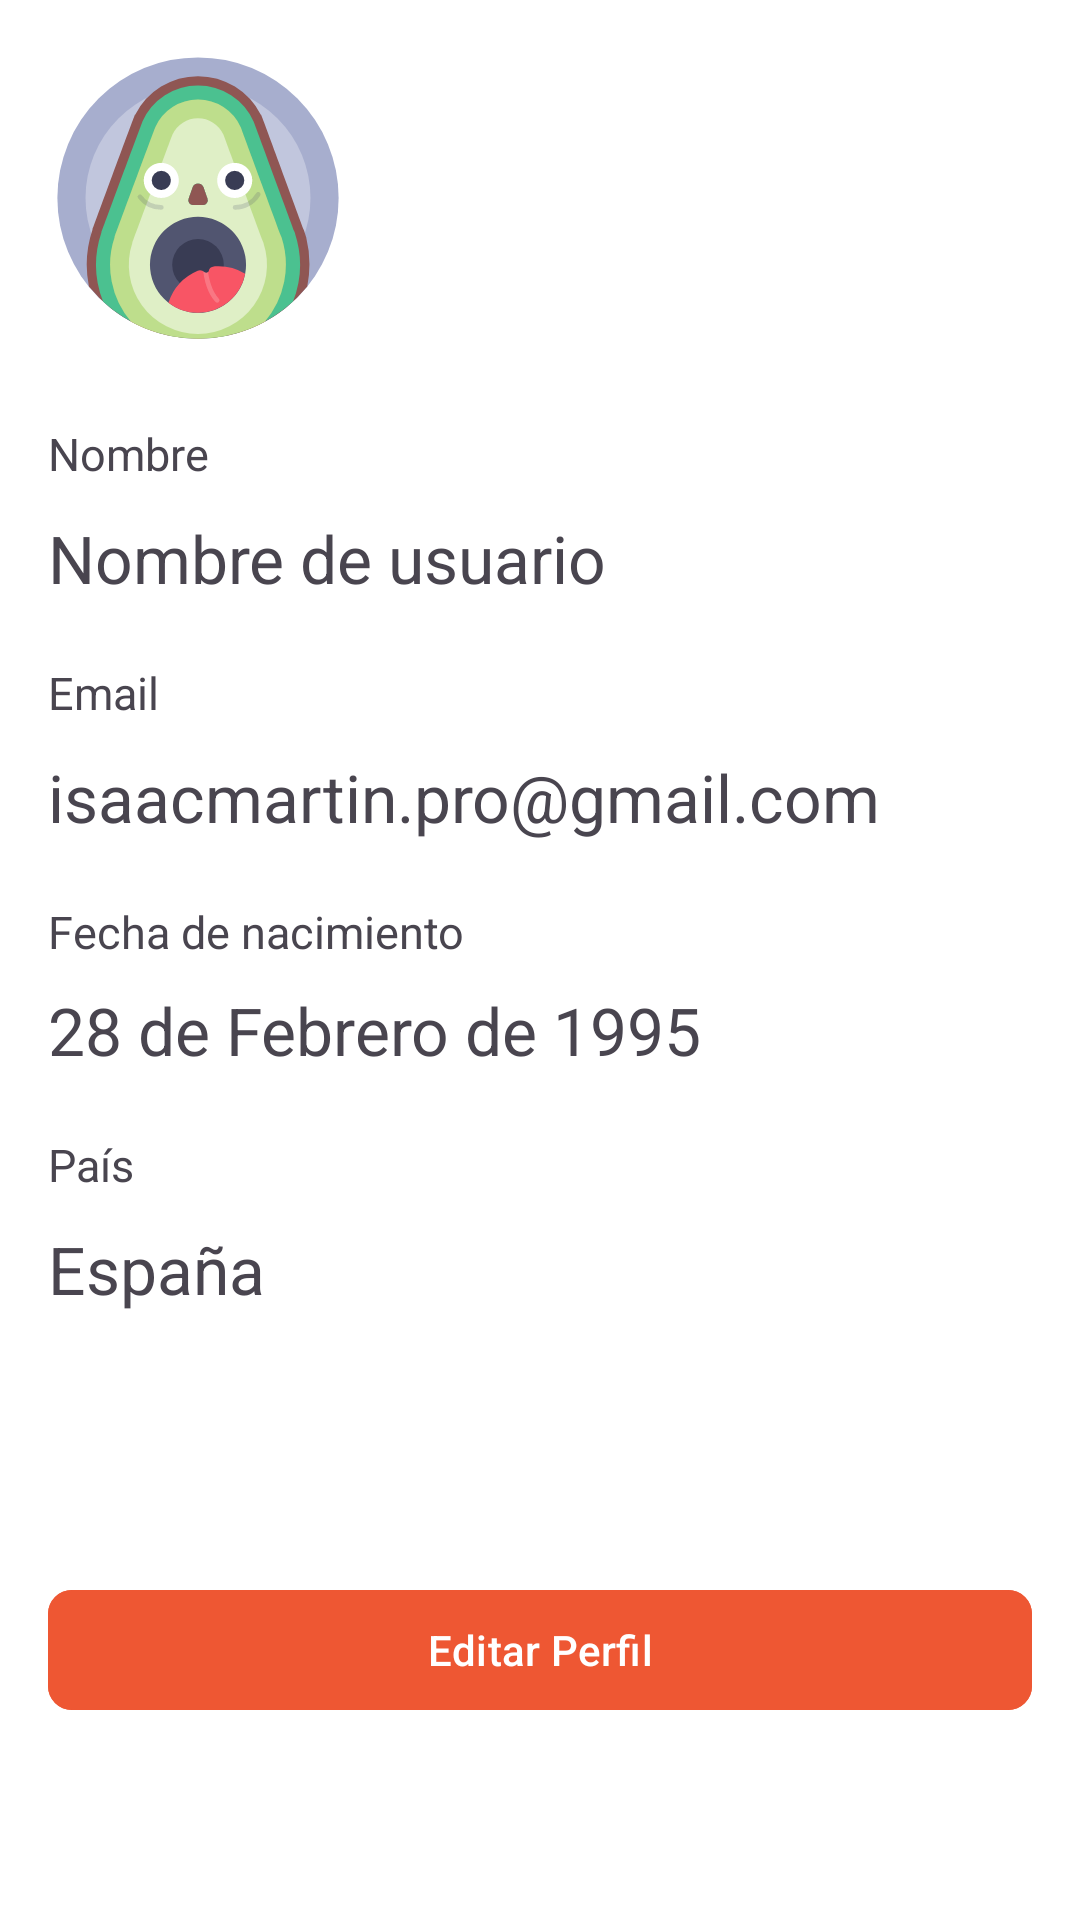

Layout XML and referenced resources for this Android screen:
<!-- AndroidManifest.xml: application theme Theme.Ehub -->
<!-- res/layout/activity_user_profile.xml -->
<?xml version="1.0" encoding="utf-8"?>
<androidx.constraintlayout.widget.ConstraintLayout xmlns:android="http://schemas.android.com/apk/res/android"
    xmlns:app="http://schemas.android.com/apk/res-auto"
    xmlns:tools="http://schemas.android.com/tools"
    android:layout_width="match_parent"
    android:layout_height="match_parent"
    android:background="#FFF"
    android:padding="16dp">


    <ImageView
        android:id="@+id/img_profile_pic"
        android:layout_width="wrap_content"
        android:layout_height="wrap_content"
        app:layout_constraintStart_toStartOf="parent"
        app:layout_constraintTop_toTopOf="parent"
        android:src="@drawable/ic_avatar_avocado"/>

    <com.google.android.material.textview.MaterialTextView
        android:id="@+id/tv_user_name_title"
        style="@style/Identificator"
        android:layout_marginTop="25dp"
        android:text="Nombre"
        app:layout_constraintStart_toStartOf="@+id/img_profile_pic"
        app:layout_constraintTop_toBottomOf="@+id/img_profile_pic" />

    <com.google.android.material.textview.MaterialTextView
        android:id="@+id/tv_user_name"
        style="@style/Profile_User_Data"
        android:layout_marginTop="10dp"
        android:text="Nombre de usuario"
        app:layout_constraintStart_toStartOf="@+id/tv_user_name_title"
        app:layout_constraintTop_toBottomOf="@+id/tv_user_name_title" />

    <com.google.android.material.textview.MaterialTextView
        android:id="@+id/tv_email_title"
        style="@style/Identificator"
        android:layout_marginTop="20dp"
        android:text="Email"
        app:layout_constraintStart_toStartOf="@+id/tv_user_name"
        app:layout_constraintTop_toBottomOf="@+id/tv_user_name" />

    <com.google.android.material.textview.MaterialTextView
        android:id="@+id/tv_email"
        style="@style/Profile_User_Data"
        android:layout_marginTop="10dp"
        android:text="isaacmartin.pro@gmail.com"
        app:layout_constraintStart_toStartOf="@+id/tv_email_title"
        app:layout_constraintTop_toBottomOf="@+id/tv_email_title" />

    <com.google.android.material.textview.MaterialTextView
        android:id="@+id/tv_user_birthdate_title"
        style="@style/Identificator"
        android:layout_marginTop="20dp"
        android:text="Fecha de nacimiento"
        app:layout_constraintStart_toStartOf="@+id/tv_email"
        app:layout_constraintTop_toBottomOf="@+id/tv_email" />

    <com.google.android.material.textview.MaterialTextView
        android:id="@+id/user_birthdate"
        style="@style/Profile_User_Data"
        android:layout_marginTop="8dp"
        android:text="28 de Febrero de 1995"
        app:layout_constraintStart_toStartOf="@+id/tv_user_birthdate_title"
        app:layout_constraintTop_toBottomOf="@+id/tv_user_birthdate_title" />

    <com.google.android.material.textview.MaterialTextView
        android:id="@+id/tv_country_title"
        style="@style/Identificator"
        android:layout_marginTop="20dp"
        android:text="País"
        app:layout_constraintStart_toStartOf="@+id/user_birthdate"
        app:layout_constraintTop_toBottomOf="@+id/user_birthdate" />

    <com.google.android.material.textview.MaterialTextView
        android:id="@+id/tv_country"
        style="@style/Profile_User_Data"
        android:layout_marginTop="10dp"
        android:text="España"
        app:layout_constraintStart_toStartOf="@+id/tv_country_title"
        app:layout_constraintTop_toBottomOf="@+id/tv_country_title" />

    <com.google.android.material.button.MaterialButton
        android:id="@+id/btn_edit_profile"
        style="@style/Large_Button"
        android:layout_marginBottom="50dp"
        android:text="Editar Perfil"
        app:layout_constraintBottom_toBottomOf="parent"
        app:layout_constraintEnd_toEndOf="parent"
        app:layout_constraintStart_toStartOf="parent" />

</androidx.constraintlayout.widget.ConstraintLayout>
<!-- resources referenced by this layout -->
<resources>
  <!-- drawable ic_avatar_avocado: vector/xml drawable (drawable, 4177 chars, omitted) -->
  <style name="Identificator">
          <item name="android:layout_width">wrap_content</item>
          <item name="android:layout_height">wrap_content</item>
          <item name="android:font">@font/roboto_regular</item>
          <item name="android:textSize">15sp</item>
      </style>
  <style name="Large_Button">
          <item name="android:layout_width">match_parent</item>
          <item name="android:layout_height">wrap_content</item>
          <item name="android:backgroundTint">@color/primary</item>
          <item name="cornerRadius">8dp</item>
      </style>
  <style name="Profile_User_Data">
          <item name="android:layout_width">wrap_content</item>
          <item name="android:layout_height">wrap_content</item>
          <item name="android:font">@font/roboto_bold</item>
          <item name="android:textSize">22sp</item>
      </style>
  <style name="Theme.Ehub" parent="Base.Theme.Ehub" />
  <color name="primary">#EE5733</color>
  <style name="Base.Theme.Ehub" parent="Theme.Material3.DayNight.NoActionBar">
          
          
      </style>
</resources>
